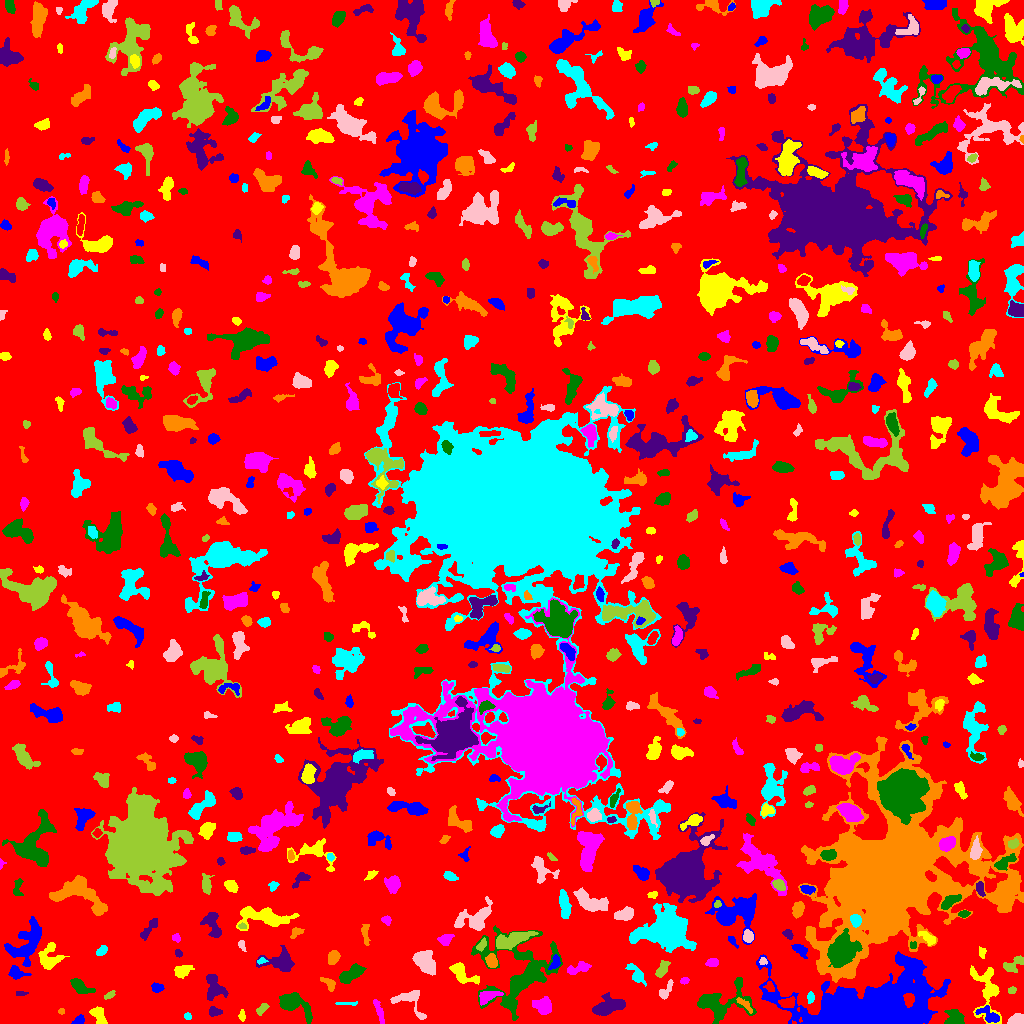

Source data for this figure (header and first rows):
ID, X, Y, A, B, theta, total_flux, mu_max, mu_median, mu_mean, R_fwhm, R_e, R10, R90, x_start, x_end, y_start, y_end, area, greylevel
0, 509, 519, 303.6, 293.5, 0.8701, 1629669, 13.0, 2.0, 2.116, 51.75, 234, 89.65, 374.3, 0, 1023, 0, 1023, 770108, 2.116
1, 78.08, 2.601, 2.988, 1.726, 0.516, 351.0, 8.0, 4.0, 3.857, 4.029, 2.821, 1.128, 4.222, 71, 84, 0, 9, 91, 8.857
2, 98.31, 8.694, 4.954, 2.622, -1.089, 421.0, 4.0, 2.0, 2.126, 6.457, 4.37, 1.784, 6.433, 89, 107, 0, 17, 198, 7.126
3, 379.4, 11.3, 6.391, 1.48, -1.226, 218.0, 3.0, 1.0, 1.434, 4.583, 3.613, 1.493, 5.781, 373, 384, 0, 24, 152, 6.434
4, 954.4, 5.477, 4.631, 3.995, -0.8099, 830.0, 8.0, 3.0, 3.458, 5.917, 4.787, 1.784, 7.485, 944, 964, 0, 14, 240, 9.458
5, 214.3, 11.84, 3.204, 2.098, -0.09794, 209.0, 4.0, 2.0, 1.917, 4.618, 3.192, 1.262, 5.078, 209, 222, 7, 17, 109, 7.917
6, 61.18, 12.45, 1.383, 1.347, 1.131, 51.0, 3.0, 1.0, 1.308, 2.326, 1.784, 0.5642, 2.706, 58, 64, 9, 15, 39, 7.308
7, 187.5, 7.341, 1.78, 1.668, -0.5138, 126.0, 6.0, 2.0, 2.471, 2.646, 2.185, 0.7979, 3.432, 184, 191, 4, 11, 51, 8.471
8, 1017, 3.108, 3.602, 2.371, 0.07341, 1294, 20.0, 9.0, 8.57, 4.514, 3.523, 1.382, 5.499, 1007, 1023, 0, 10, 151, 14.57
9, 261.5, 14.66, 3.49, 1.762, 0.7355, 116.0, 3.0, 1.0, 1.149, 3.241, 2.877, 0.9772, 4.618, 256, 269, 8, 20, 101, 6.149
10, 637.8, 5.803, 2.661, 1.536, -1.392, 127.0, 4.0, 2.0, 2.153, 3.827, 2.523, 0.9772, 3.785, 634, 641, 0, 11, 59, 6.153
11, 988.8, 8.674, 6.461, 3.142, -0.6026, 662.0, 6.0, 3.0, 3.065, 6.58, 4.754, 1.954, 7.269, 975, 999, 1, 18, 216, 10.06
12, 241.8, 8.188, 2.609, 1.485, -1.46, 80.0, 3.0, 1.0, 1.176, 2.706, 2.459, 0.9772, 3.868, 238, 245, 2, 14, 68, 6.176
13, 543.7, 16.61, 4.089, 3.594, -0.461, 882.0, 11.0, 2.0, 3.303, 4.26, 4.406, 1.693, 7.506, 532, 551, 9, 27, 267, 8.303
14, 293.1, 19.59, 9.397, 4.456, -0.5173, 2050, 11.0, 3.0, 4.227, 6.794, 6.408, 2.523, 10.65, 279, 312, 0, 31, 485, 8.227
15, 608.3, 16.56, 7.894, 3.676, 0.3222, 1375, 8.0, 3.0, 3.097, 7.715, 6.129, 2.326, 9.624, 592, 625, 8, 31, 444, 8.097
16, 745, 18.56, 5.932, 1.589, -0.752, 220.0, 5.0, 2.0, 1.947, 2.764, 3.432, 1.128, 5.232, 736, 752, 10, 26, 113, 8.947
17, 347.3, 19.83, 6.335, 0.8706, -0.02541, 75.0, 2.0, 1.0, 1.042, 4.583, 2.985, 0.9772, 4.297, 335, 357, 18, 22, 72, 6.042
18, 409, 22.69, 10.37, 6.271, -0.567, 1030, 8.0, 3.0, 3.056, 6.257, 5.726, 2.185, 8.956, 390, 426, 4, 33, 337, 7.056
19, 109.6, 28.43, 3.154, 1.403, 0.6052, 105.0, 3.0, 1.0, 1.438, 3.192, 2.523, 0.9772, 4.029, 104, 115, 24, 33, 73, 6.438
20, 787.4, 20.61, 3.866, 2.534, 0.2169, 598.0, 8.0, 4.0, 3.96, 5.078, 3.868, 1.596, 5.997, 778, 795, 16, 27, 151, 11.96
21, 873.6, 15.35, 31.93, 14.23, 0.1067, 65399, 77.0, 7.0, 11.41, 9.508, 17.44, 5.698, 34.09, 756, 950, 0, 72, 5732, 16.41
22, 987, 33.43, 14.54, 6.36, -1.417, 2084, 10.0, 3.0, 3.422, 6.555, 7.548, 2.646, 12.18, 970, 1001, 0, 58, 609, 7.422
23, 487.7, 27.12, 6.382, 2.695, 0.2992, 797.0, 7.0, 4.0, 3.832, 6.155, 4.72, 1.871, 7.069, 479, 503, 18, 32, 208, 9.832
24, 719.3, 20.05, 13.96, 8.243, 0.195, 3547, 12.0, 3.0, 4.238, 8.704, 8.176, 3.241, 13.96, 697, 756, 0, 46, 837, 8.238
25, 20.7, 29.69, 3.229, 1.059, 0.1007, 80.0, 2.0, 2.0, 1.481, 3.7, 2.459, 0.9772, 3.338, 16, 28, 28, 32, 54, 6.481
26, 328.9, 39.62, 4.504, 2.325, -0.7487, 274.0, 4.0, 2.0, 2.157, 5.614, 3.7, 1.382, 5.585, 320, 335, 32, 46, 127, 7.157
27, 810.6, 26.0, 2.601, 1.576, 1.411, 155.0, 5.0, 2.0, 2.013, 2.932, 2.523, 0.9772, 4.029, 807, 814, 20, 32, 77, 10.01
28, 665.4, 31.67, 5.63, 2.179, 1.013, 280.0, 6.0, 1.0, 1.918, 3.568, 3.192, 1.128, 5.528, 659, 673, 24, 44, 146, 7.918
29, 1012, 33.06, 1.974, 1.8, 0.9141, 90.0, 3.0, 2.0, 1.579, 3.192, 2.394, 0.7979, 3.613, 1008, 1016, 30, 37, 57, 6.579
30, 769.4, 36.4, 2.78, 2.14, -1.108, 258.0, 6.0, 3.0, 3.071, 4.146, 2.932, 1.128, 4.549, 763, 774, 32, 42, 84, 12.07
31, 157.2, 35.76, 2.922, 2.066, 0.02394, 399.0, 7.0, 4.0, 3.837, 4.297, 3.192, 1.262, 4.853, 151, 164, 31, 41, 104, 7.837
32, 461.8, 50.73, 8.416, 3.406, -0.5957, 852.0, 8.0, 2.0, 2.722, 5.412, 5.078, 1.871, 8.215, 449, 479, 39, 61, 313, 7.722
33, 684.6, 42.77, 2.169, 1.653, 0.1705, 144.0, 4.0, 2.0, 2.483, 3.868, 2.459, 0.9772, 3.742, 680, 689, 39, 46, 58, 8.483
34, 79.23, 36.94, 5.433, 2.595, -0.6224, 422.0, 5.0, 2.0, 1.835, 4.754, 4.334, 1.693, 7.069, 70, 95, 30, 45, 230, 6.835
35, 214.2, 35.52, 6.667, 4.557, -1.263, 1334, 9.0, 4.0, 3.878, 6.308, 5.781, 2.257, 9.097, 206, 228, 23, 49, 344, 7.878
36, 889.4, 147.4, 33.75, 25.71, 0.9442, 307699, 238.0, 7.0, 17.4, 11.74, 22.25, 6.628, 55.97, 798, 1023, 41, 287, 17680, 20.4
37, 636.8, 48.56, 5.524, 2.499, -0.9183, 807.0, 14.0, 3.0, 3.825, 3.29, 3.827, 1.382, 7.001, 625, 646, 37, 60, 211, 7.825
38, 425.7, 61.38, 6.571, 4.453, -0.9865, 2007, 9.0, 5.0, 4.86, 8.387, 6.84, 2.764, 10.28, 412, 435, 48, 73, 413, 7.86
39, 662.2, 54.35, 4.652, 2.126, 1.072, 395.0, 5.0, 2.0, 2.438, 5.046, 3.989, 1.693, 6.05, 655, 670, 46, 63, 162, 8.438
40, 955.4, 57.68, 3.877, 2.974, -1.294, 815.0, 9.0, 4.0, 4.137, 4.853, 4.107, 1.693, 6.58, 948, 963, 50, 69, 197, 10.14
41, 16.58, 50.99, 4.926, 2.796, -0.28, 344.0, 5.0, 2.0, 2.012, 3.909, 4.029, 1.596, 6.333, 8, 31, 44, 58, 171, 7.012
42, 182.5, 53.04, 4.339, 2.847, 0.3648, 557.0, 6.0, 3.0, 2.963, 5.971, 4.37, 1.784, 6.77, 174, 194, 45, 58, 188, 6.963
43, 577.8, 55.01, 6.434, 2.396, 0.3233, 492.0, 5.0, 2.0, 2.497, 5.352, 4.478, 1.693, 6.887, 567, 591, 49, 62, 197, 8.497
44, 351.9, 49.83, 6.559, 2.889, 0.5661, 1333, 9.0, 4.0, 4.37, 6.604, 5.352, 2.111, 8.406, 339, 366, 40, 60, 305, 8.37
45, 280.1, 61.84, 8.403, 4.795, 0.02567, 1629, 10.0, 3.0, 3.736, 6.383, 6.206, 2.394, 10.25, 256, 294, 52, 78, 436, 7.736
46, 491.8, 62.2, 3.368, 2.543, -1.25, 839.0, 12.0, 6.0, 5.786, 4.886, 3.785, 1.493, 5.863, 485, 497, 56, 70, 145, 11.79
47, 261.5, 62.77, 2.395, 1.293, 0.1483, 96.0, 4.0, 2.0, 1.811, 3.038, 2.034, 0.7979, 3.432, 257, 268, 59, 66, 53, 9.811
48, 763.2, 62.36, 1.824, 1.717, -0.6841, 115.0, 6.0, 2.0, 2.091, 2.326, 2.111, 0.7979, 3.656, 759, 767, 59, 66, 55, 11.09
49, 1014, 59.22, 6.161, 2.865, 0.5878, 325.0, 5.0, 1.0, 1.609, 3.385, 4.107, 1.382, 6.58, 1003, 1023, 51, 68, 202, 6.609
50, 104.3, 56.07, 2.541, 1.674, 1.039, 165.0, 5.0, 2.0, 2.143, 3.141, 2.585, 0.9772, 3.989, 100, 110, 51, 61, 77, 7.143
51, 554.8, 60.73, 3.826, 2.011, 1.21, 286.0, 6.0, 2.0, 2.444, 4.146, 3.241, 1.262, 5.046, 548, 560, 54, 69, 117, 10.44
52, 49.28, 65.9, 7.091, 5.492, 1.288, 1196, 8.0, 3.0, 3.268, 6.308, 6.129, 2.257, 9.739, 38, 69, 54, 81, 366, 7.268
53, 712.5, 60.75, 2.822, 1.755, 0.05454, 245.0, 5.0, 2.0, 2.402, 3.909, 2.877, 1.128, 4.406, 705, 718, 57, 65, 102, 7.402
54, 518.5, 49.76, 21.65, 18.86, 1.002, 5808, 8.0, 3.0, 2.885, 13.42, 13.92, 5.232, 22.2, 471, 562, 3, 98, 2013, 6.885
55, 178.4, 70.03, 1.814, 1.595, -0.6918, 93.0, 3.0, 2.0, 1.691, 3.192, 2.185, 0.9772, 3.338, 175, 182, 66, 74, 55, 7.691
56, 333.1, 66.21, 3.343, 2.428, 1.062, 466.0, 7.0, 3.0, 3.107, 4.478, 3.7, 1.382, 5.754, 328, 340, 59, 73, 150, 8.107
57, 101.4, 72.51, 3.031, 1.706, 0.7048, 250.0, 7.0, 2.0, 2.577, 2.764, 2.877, 0.9772, 4.583, 96, 107, 68, 78, 97, 7.577
58, 241.3, 79.05, 2.68, 1.528, -1.261, 82.0, 4.0, 1.0, 1.224, 2.523, 2.185, 0.7979, 3.742, 238, 246, 72, 83, 67, 6.224
59, 481.5, 78.5, 3.331, 1.736, 0.9801, 231.0, 5.0, 2.0, 2.511, 3.7, 3.038, 1.128, 4.687, 476, 486, 72, 86, 92, 9.511
... 682 more rows
